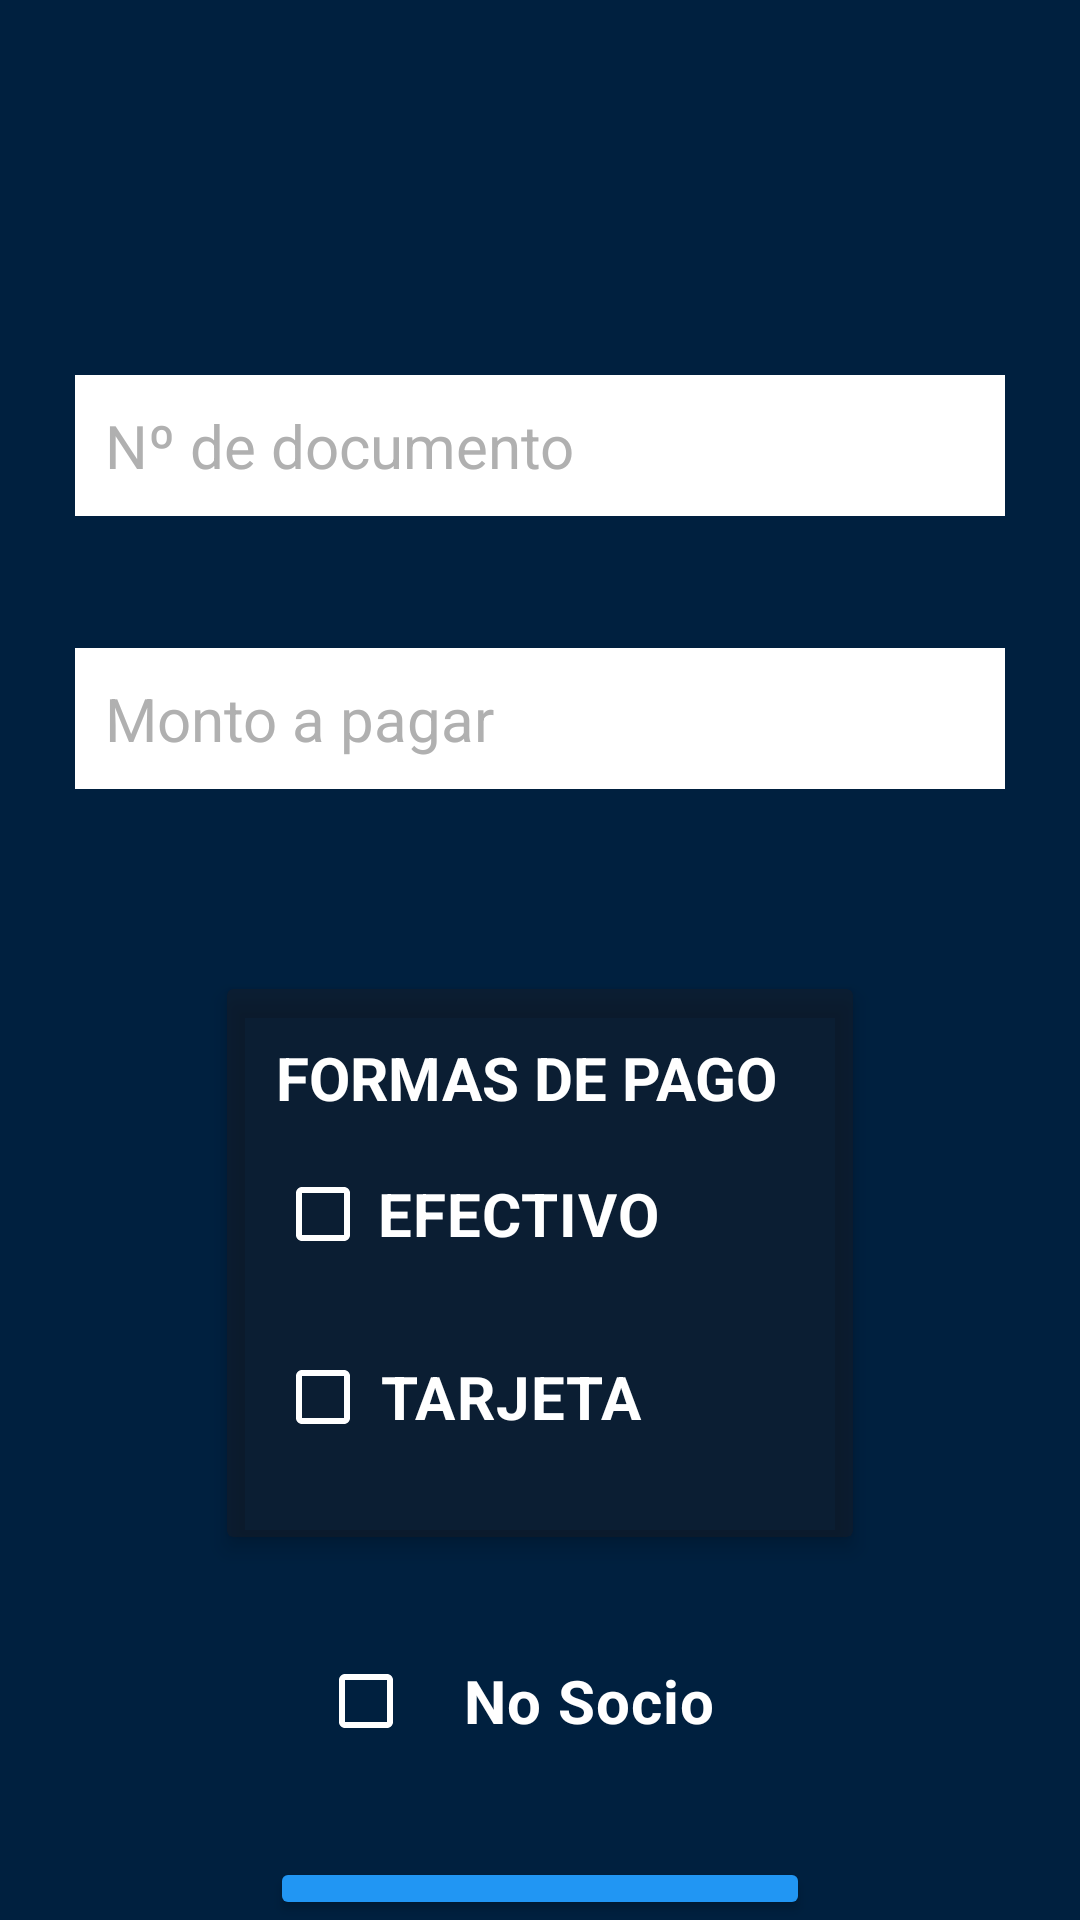

Write the Android layout XML for this screen, with the resource values it uses.
<!-- AndroidManifest.xml: application theme Theme.SportClub -->
<!-- res/layout/activity_payment.xml -->
<?xml version="1.0" encoding="utf-8"?>
<LinearLayout xmlns:android="http://schemas.android.com/apk/res/android"
    xmlns:app="http://schemas.android.com/apk/res-auto"
    xmlns:tools="http://schemas.android.com/tools"
    android:id="@+id/main"
    android:layout_width="match_parent"
    android:layout_height="match_parent"
    tools:context=".Payment"
    android:background="#00203F"
    android:orientation="vertical"
    android:gravity="center_horizontal">

    <ImageView
        android:id="@+id/imageClubPayment"
        android:layout_width="96dp"
        android:layout_height="95dp"
        android:src="@drawable/deportivo_mandiyu"
        android:contentDescription="LogoDelClub"
        android:padding="10dp"
        android:layout_marginBottom="30dp"/>

    <EditText
        android:id="@+id/editTextCardNumber"
        android:layout_width="310dp"
        android:layout_height="wrap_content"
        android:textColor="#000000"
        android:textColorHint="#B0B0B0"
        android:background="#FFFFFF"
        android:hint="Nº de documento"
        android:inputType="number"
        android:layout_marginBottom="44dp"
        android:textSize="20dp"
        android:padding="10dp" />

    <EditText
        android:id="@+id/editTextAmount"
        android:layout_width="310dp"
        android:layout_height="wrap_content"
        android:background="#FFFFFF"
        android:hint="Monto a pagar"
        android:inputType="numberDecimal"
        android:layout_marginBottom="44dp"
        android:textColor="#000000"
        android:textColorHint="#B0B0B0"
        android:textSize="20dp"
        android:padding="10dp" />

    <androidx.cardview.widget.CardView
        android:layout_width="218dp"
        android:layout_height="196dp"
        android:layout_margin="16dp"
        app:cardBackgroundColor="@color/material_on_surface_disabled"
        app:cardElevation="4dp"
        app:cardPreventCornerOverlap="true"
        app:cardUseCompatPadding="true">

        <LinearLayout
            android:layout_width="wrap_content"
            android:layout_height="178dp"
            android:layout_marginBottom="44dp"
            android:orientation="vertical"
            android:padding="16dp">

            <TextView
                android:layout_width="wrap_content"
                android:layout_height="wrap_content"
                android:gravity="center"
                android:text="FORMAS DE PAGO"
                android:textColor="#FFFFFF"
                android:textSize="20sp"
                android:textStyle="bold"
                app:backgroundTint="#00203F"
                app:buttonTint="#FFFFFF"
                tools:layout_editor_absoluteX="134dp"
                tools:layout_editor_absoluteY="352dp" />

            <CheckBox
                android:id="@+id/checkboxCash"
                android:layout_width="130dp"
                android:layout_height="64dp"
                android:gravity="center"
                android:text="EFECTIVO"
                android:textColor="#FFFFFF"
                android:textSize="20dp"
                android:textStyle="bold"
                app:backgroundTint="#00203F"
                app:buttonTint="#FFFFFF"
                tools:layout_editor_absoluteX="149dp"
                tools:layout_editor_absoluteY="375dp" />

            <CheckBox
                android:id="@+id/checkboxCard"
                android:layout_width="125dp"
                android:layout_height="58dp"
                android:gravity="center"
                android:text="TARJETA"
                android:textColor="#FFFFFF"
                android:textSize="20dp"
                android:textStyle="bold"
                app:backgroundTint="#00203F"
                app:buttonTint="#FFFFFF"
                tools:layout_editor_absoluteX="152dp"
                tools:layout_editor_absoluteY="431dp" />
        </LinearLayout>

    </androidx.cardview.widget.CardView>

    <CheckBox
        android:id="@+id/checkboxIsMember"
        android:layout_width="148dp"
        android:layout_height="64dp"
        android:gravity="center"
        android:text="No Socio"
        android:textColor="#FFFFFF"
        android:textSize="20dp"
        android:textStyle="bold"
        app:backgroundTint="#00203F"
        app:buttonTint="#FFFFFF"
        tools:layout_editor_absoluteX="149dp"
        tools:layout_editor_absoluteY="375dp" />

    <Button
        android:id="@+id/buttonSubmitPayment"
        android:layout_width="180dp"
        android:layout_height="wrap_content"
        android:backgroundTint=   "#2196F3"
        android:text="PAGAR"
        android:textSize="17dp"
        android:layout_marginTop="20dp"/>

    <Button
        android:id="@+id/buttonSubmitReceipt"
        android:layout_width="180dp"
        android:textSize="17dp"
        android:layout_height="wrap_content"
        android:backgroundTint="#2196F3"
        android:text="COMPROBANTE"
        android:layout_marginTop="40dp" />

</LinearLayout>
<!-- resources referenced by this layout -->
<resources>
  <style name="Theme.SportClub" parent="Base.Theme.SportClub" />
  <style name="Base.Theme.SportClub" parent="Theme.Material3.DayNight.NoActionBar">
          
          
      </style>
</resources>
